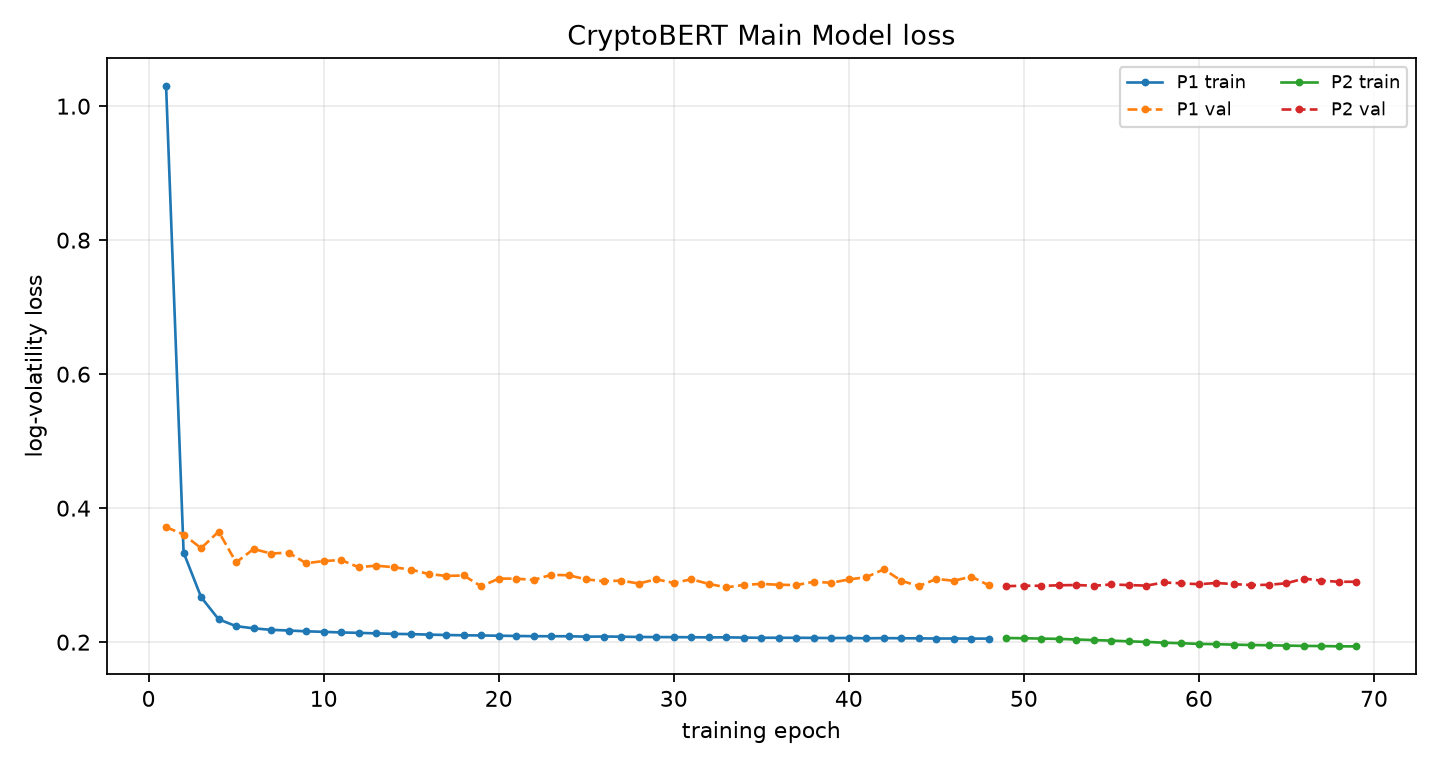

Values plotted in this chart, from the file beside it:
phase, epoch, global_epoch, train_loss, train_primary_loss, val_loss, best_val_loss, patience, lr_news, lr_ts, improved, elapsed_s, ts_scale
P1, 1, 1, 1.03, 1.03, 0.3717, 0.3717, 0, , 0.0001, True, 7.142, 
P1, 2, 2, 0.3338, 0.3338, 0.3607, 0.3607, 0, , 0.0001, True, 15.2, 
P1, 3, 3, 0.2672, 0.2672, 0.3403, 0.3403, 0, , 0.0001, True, 23.47, 
P1, 4, 4, 0.2342, 0.2342, 0.3651, 0.3403, 1, , 0.0001, False, 32.73, 
P1, 5, 5, 0.2239, 0.2239, 0.3191, 0.3191, 0, , 0.0001, True, 40.33, 
P1, 6, 6, 0.2207, 0.2207, 0.339, 0.3191, 1, , 0.0001, False, 48.37, 
P1, 7, 7, 0.2184, 0.2184, 0.3323, 0.3191, 2, , 0.0001, False, 56.65, 
P1, 8, 8, 0.2174, 0.2174, 0.3336, 0.3191, 3, , 0.0001, False, 65.9, 
P1, 9, 9, 0.2162, 0.2162, 0.3178, 0.3178, 0, , 0.0001, True, 73.33, 
P1, 10, 10, 0.2154, 0.2154, 0.3211, 0.3178, 1, , 0.0001, False, 81.18, 
P1, 11, 11, 0.2145, 0.2145, 0.3225, 0.3178, 2, , 0.0001, False, 89.57, 
P1, 12, 12, 0.2139, 0.2139, 0.3119, 0.3119, 0, , 0.0001, True, 98.97, 
P1, 13, 13, 0.2131, 0.2131, 0.3142, 0.3119, 1, , 0.0001, False, 106.6, 
P1, 14, 14, 0.2124, 0.2124, 0.3119, 0.3119, 2, , 0.0001, False, 114.5, 
P1, 15, 15, 0.212, 0.212, 0.3082, 0.3082, 0, , 0.0001, True, 122.7, 
P1, 16, 16, 0.2113, 0.2113, 0.3017, 0.3017, 0, , 0.0001, True, 132.1, 
P1, 17, 17, 0.2107, 0.2107, 0.2989, 0.2989, 0, , 0.0001, True, 139.6, 
P1, 18, 18, 0.2103, 0.2103, 0.2995, 0.2989, 1, , 0.0001, False, 147.7, 
P1, 19, 19, 0.21, 0.21, 0.2833, 0.2833, 0, , 0.0001, True, 156, 
P1, 20, 20, 0.2096, 0.2096, 0.2949, 0.2833, 1, , 0.0001, False, 165.3, 
P1, 21, 21, 0.2092, 0.2092, 0.2948, 0.2833, 2, , 0.0001, False, 172.8, 
P1, 22, 22, 0.2089, 0.2089, 0.2929, 0.2833, 3, , 0.0001, False, 180.7, 
P1, 23, 23, 0.2089, 0.2089, 0.3006, 0.2833, 4, , 0.0001, False, 189, 
P1, 24, 24, 0.2088, 0.2088, 0.2998, 0.2833, 5, , 0.0001, False, 198.2, 
P1, 25, 25, 0.2082, 0.2082, 0.2937, 0.2833, 6, , 0.0001, False, 205.6, 
P1, 26, 26, 0.2084, 0.2084, 0.291, 0.2833, 7, , 0.0001, False, 213.4, 
P1, 27, 27, 0.2082, 0.2082, 0.2919, 0.2833, 8, , 0.0001, False, 221.6, 
P1, 28, 28, 0.2077, 0.2077, 0.2875, 0.2833, 9, , 0.0001, False, 230.6, 
P1, 29, 29, 0.2076, 0.2076, 0.2939, 0.2833, 10, , 0.0001, False, 238.2, 
P1, 30, 30, 0.2075, 0.2075, 0.2883, 0.2833, 11, , 0.0001, False, 246.3, 
P1, 31, 31, 0.2073, 0.2073, 0.2939, 0.2833, 12, , 0.0001, False, 254.6, 
P1, 32, 32, 0.2071, 0.2071, 0.287, 0.2833, 13, , 0.0001, False, 263.8, 
P1, 33, 33, 0.2072, 0.2072, 0.2818, 0.2818, 0, , 0.0001, True, 271.9, 
P1, 34, 34, 0.2068, 0.2068, 0.2854, 0.2818, 1, , 0.0001, False, 280.7, 
P1, 35, 35, 0.2066, 0.2066, 0.287, 0.2818, 2, , 0.0001, False, 288.9, 
P1, 36, 36, 0.2066, 0.2066, 0.2856, 0.2818, 3, , 0.0001, False, 297, 
P1, 37, 37, 0.2066, 0.2066, 0.2852, 0.2818, 4, , 0.0001, False, 304.7, 
P1, 38, 38, 0.2064, 0.2064, 0.2902, 0.2818, 5, , 0.0001, False, 312.3, 
P1, 39, 39, 0.2061, 0.2061, 0.2886, 0.2818, 6, , 0.0001, False, 320.4, 
P1, 40, 40, 0.2062, 0.2062, 0.2936, 0.2818, 7, , 0.0001, False, 329.6, 
P1, 41, 41, 0.2058, 0.2058, 0.2971, 0.2818, 8, , 0.0001, False, 337.8, 
P1, 42, 42, 0.206, 0.206, 0.3088, 0.2818, 9, , 0.0001, False, 345.9, 
P1, 43, 43, 0.2059, 0.2059, 0.2916, 0.2818, 10, , 0.0001, False, 353.8, 
P1, 44, 44, 0.2057, 0.2057, 0.2836, 0.2818, 11, , 0.0001, False, 362.7, 
P1, 45, 45, 0.2054, 0.2054, 0.2944, 0.2818, 12, , 0.0001, False, 370.4, 
P1, 46, 46, 0.2055, 0.2055, 0.2916, 0.2818, 13, , 0.0001, False, 378.4, 
P1, 47, 47, 0.2053, 0.2053, 0.2979, 0.2818, 14, , 0.0001, False, 386.5, 
P1, 48, 48, 0.2053, 0.2053, 0.2848, 0.2818, 15, , 0.0001, False, 395.7, 
P2, 1, 49, 0.2062, 0.2062, 0.2836, 0.2836, 0, 0.00005, 0.0000000000, True, 412.3, 1
P2, 2, 50, 0.2059, 0.2059, 0.2843, 0.2836, 1, 0.00005, 0.0000000000, False, 429.5, 1
P2, 3, 51, 0.2053, 0.2053, 0.2841, 0.2836, 2, 0.00005, 0.0000000000, False, 445.9, 1
P2, 4, 52, 0.2049, 0.2049, 0.2849, 0.2836, 3, 0.00005, 0.0000000000, False, 463.3, 1
P2, 5, 53, 0.204, 0.204, 0.2853, 0.2836, 4, 0.00005, 0.0000000000, False, 479.9, 1
P2, 6, 54, 0.2031, 0.2031, 0.2842, 0.2836, 5, 0.00005, 0.0000000000, False, 496.9, 1
P2, 7, 55, 0.2023, 0.2023, 0.2861, 0.2836, 6, 0.00005, 0.0000000000, False, 513.3, 1
P2, 8, 56, 0.2012, 0.2012, 0.2852, 0.2836, 7, 0.00005, 0.0000000000, False, 530.4, 1
P2, 9, 57, 0.2004, 0.2004, 0.2844, 0.2836, 8, 0.00005, 0.0000000000, False, 547, 1
P2, 10, 58, 0.1992, 0.1992, 0.2891, 0.2836, 9, 0.00005, 0.0000000000, False, 564.2, 1
P2, 11, 59, 0.1984, 0.1984, 0.2878, 0.2836, 10, 0.00005, 0.0000000000, False, 580.6, 1
P2, 12, 60, 0.1974, 0.1974, 0.2865, 0.2836, 11, 0.00005, 0.0000000000, False, 597.7, 1
... 9 more rows
